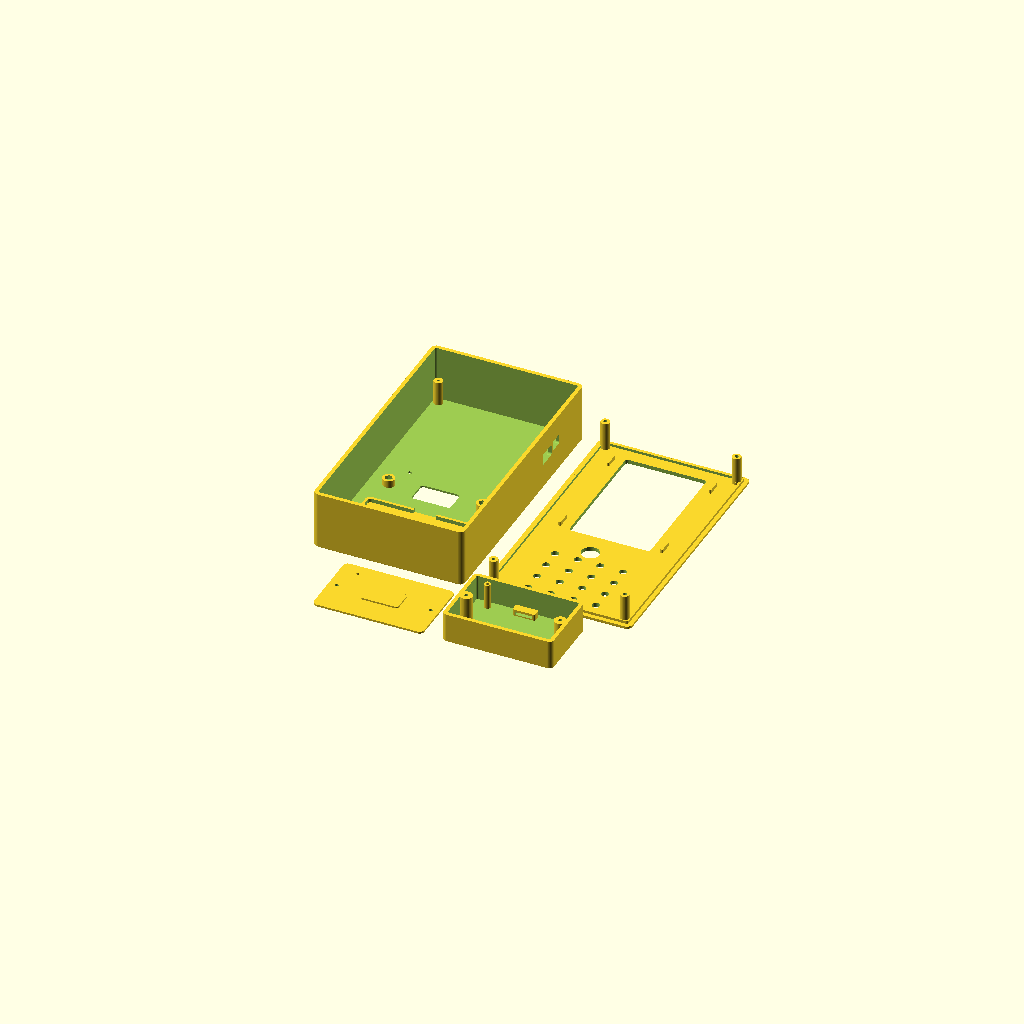
Cell 1: rendered with the file's own defaults.
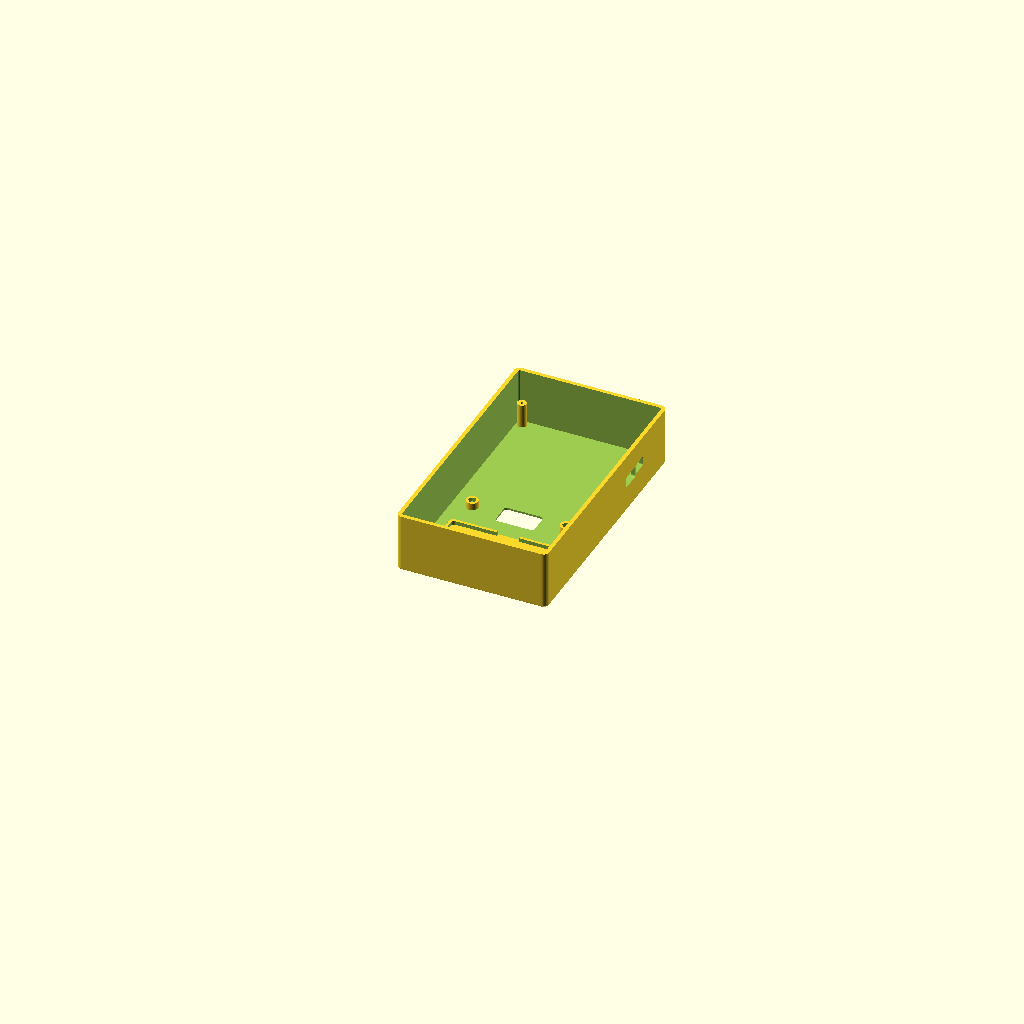
Cell 2: the same model with part = "rear".
One fixed orthographic camera (rotation 55°, 0°, 25°; colour scheme Cornfield) for every cell.
Source of the model, mechanical/enclosure/enclosure.scad:
// Pocket Rev F: millimetres, +Y towards phone top, rear exterior at Z=0.
include <pcb_geometry.scad>
part = "layout"; // [layout,rear,front,port_cover,module_pod,assembly,with_module,fit]
$fn=48;
wall=2.4; floor_t=2.4; face_t=2.4; fit=0.6; pcb_t=1.6;
// MakerFocus 3000 mAh: 65x36x10 nominal, +2 mm manufacturer tolerance.
battery=[67,38,12]; battery_center=[0,-51];
tray_floor=0.8; rear_component_gap=2.1;
pcb_z=floor_t+tray_floor+battery[2]+rear_component_gap;
// Reserve LTE carrier + provisional display thickness + assembly clearance.
lte_height=12.44; display_thickness=4; stack_clearance=1.06;
front_clearance=lte_height+display_thickness+stack_clearance;
seam_z=pcb_z+pcb_t+front_clearance;
height=seam_z+face_t;
iw=pcb_w+2*fit; ih=pcb_h+2*fit;
ow=iw+2*wall; oh=ih+2*wall;
inner_r=1; outer_r=3.4; bevel=1.0;
display_center=[0,30]; display_window=[50,76];
display_outline=[61,92.44]; // documented panel envelope; measure thickness
trackball_center=[-4.5,-23]; trackball_d=11;
port=[24,14]; dock=[68,44]; dock_recess=1.2; dock_fit=0.3;
module_depth=18; module_wall=2.4;
// Asymmetric third locator prevents rotating the cover/pod 180 degrees.
dock_screws=[[-29,0],[29,0]];
module_origin=expansion;
module profile(w,h,r) { offset(r=r) square([w-2*r,h-2*r],center=true); }
module rounded(w,h,z,r=3) { linear_extrude(z) profile(w,h,r); }
module body(z) {
 // Bevel exposed bed-side perimeter; wall remains full thickness at PCB plane.
 hull() {
  rounded(ow-2*bevel,oh-2*bevel,0.01,outer_r-bevel);
  translate([0,0,bevel]) rounded(ow,oh,0.01,outer_r);
 }
 translate([0,0,bevel]) rounded(ow,oh,z-bevel,outer_r);
}
module dock_at() { translate([module_origin[0],module_origin[1],0]) children(); }
module rear() {
 difference() {
  union() {
   difference() {
    body(seam_z);
    translate([0,0,floor_t]) rounded(iw,ih,seam_z,inner_r);
   }
   for(p=mounts) translate([p[0],p[1],floor_t-0.1]) cylinder(d=5.6,h=pcb_z-floor_t+0.1);
   // Low, rounded battery cradle: no hard lid pressing on the pouch.
   translate([battery_center[0],battery_center[1],floor_t-0.05]) {
    rounded(battery[0]+5,battery[1]+5,tray_floor+0.05,3);
    difference() {
     rounded(battery[0]+5,battery[1]+5,3.2,3);
     translate([0,0,tray_floor]) rounded(battery[0]+1.6,battery[1]+1.6,4,2);
     // Lead exit at top, well clear of the J16 opening.
     translate([0,battery[1]/2,3]) cube([14,10,6],center=true);
    }
   }
   // Strap bridges beside cradle; transverse slots are cut below.
   for(x=[-1,1]) translate([battery_center[0]+x*(battery[0]/2+5),battery_center[1],floor_t-0.1])
    rounded(6,13,4.1,1.2);
   dock_at() for(p=dock_screws) translate([p[0],p[1],floor_t-0.1]) cylinder(d=7.5,h=4.5);
  }
  for(p=mounts) translate([p[0],p[1],pcb_z-9]) cylinder(d=1.7,h=10);
  // Recessed plug approach and actuator access, radiused to reduce stress risers.
  translate([ow/2+1,usb[1],pcb_z+2]) rotate([0,-90,0])
   linear_extrude(wall*3) profile(7,12,1.5);
  translate([ow/2+1,power[1],pcb_z+3]) rotate([0,-90,0])
   linear_extrude(wall*3) profile(6,9,1.2);
  dock_at() {
   translate([0,0,-0.01]) rounded(dock[0]+2*dock_fit,dock[1]+2*dock_fit,dock_recess+0.01,3);
   translate([0,0,-1]) rounded(port[0],port[1],floor_t+2,2);
   for(p=dock_screws) {
    translate([p[0],p[1],-1]) cylinder(d=2.3,h=9);
    // Captive M2 hex nut, inserted from inside before PCB installation.
    translate([p[0],p[1],4.3]) cylinder(d=4.8,h=4,$fn=6);
   }
   translate([-23,15,-0.1]) cylinder(d=2.5,h=2.5);
  }
  for(x=[-1,1]) translate([battery_center[0]+x*(battery[0]/2+5),battery_center[1],floor_t+1.5])
   cube([9,9,1.8],center=true);
 }
}
// Print outer face on bed. Mirror only Z for assembly; retain all XY datums.
module front() {
 difference() {
  union() {
   body(face_t);
   for(p=mounts) translate([p[0],p[1],face_t-0.1]) cylinder(d=5.6,h=front_clearance+0.1);
   // Perimeter tongue seats below seam, above all PCB edges.
   translate([0,0,face_t-0.1]) difference() {
    rounded(iw-0.5,ih-0.5,1.7,1.2);
    translate([0,0,-0.1]) rounded(iw-3.3,ih-3.3,2,1);
   }
   // Four panel location tabs; foam tape retains measured display on the ledge.
   for(x=[-1,1],y=[-1,1])
    translate([display_center[0]+x*(display_outline[0]/2+1),display_center[1]+y*32,face_t-0.1])
     rounded(1.6,9,2.5,0.5);
  }
  translate([display_center[0],display_center[1],-1]) rounded(display_window[0],display_window[1],face_t+2,2);
  translate([trackball_center[0],trackball_center[1],-1]) cylinder(d=trackball_d,h=face_t+2);
  for(p=keys) translate([p[0],p[1],-1]) cylinder(d=4.6,h=face_t+2);
  for(p=mounts) {
   translate([p[0],p[1],-1]) cylinder(d=2.3,h=front_clearance+face_t+2);
   translate([p[0],p[1],-0.01]) cylinder(d=4.2,h=1.1);
  }
 }
}
// Cover prints exterior-down, and sits flush in the rear pocket.
module port_cover() {
 difference() {
  union() {
   rounded(dock[0],dock[1],dock_recess,3);
   // Locator pin and shallow port plug support thin flush face.
   translate([-23,15,dock_recess-0.1]) cylinder(d=1.9,h=1.1);
   rounded(port[0]-0.6,port[1]-0.6,2.2,1.7);
  }
  for(p=dock_screws) translate([p[0],p[1],-1]) cylinder(d=2.3,h=4);
 }
}
// External pod: open side faces host, opening protected by host rear wall.
// Envelope 68x44x18; cable plugs into J16 before screwing pod to host.
module module_pod() {
 difference() {
  union() {
   difference() {
    rounded(dock[0],dock[1],module_depth,3);
    translate([0,0,module_wall]) rounded(dock[0]-2*module_wall,dock[1]-2*module_wall,module_depth,1);
   }
   for(p=dock_screws) translate([p[0],p[1],0]) cylinder(d=7.5,h=module_depth);
   translate([-23,15,module_wall-0.1]) cylinder(d=4,h=module_depth-module_wall+0.1);
   translate([-23,15,module_depth-0.1]) cylinder(d=1.9,h=1.1);
   // Strap anchors for removable module retention, no fixed module hole pattern.
   for(y=[-1,1]) translate([0,y*16,module_wall-0.1]) rounded(14,5,4.1,1);
  }
  for(p=dock_screws) {
   translate([p[0],p[1],-1]) cylinder(d=2.3,h=module_depth+2);
   translate([p[0],p[1],-0.1]) cylinder(d=4.5,h=1.3);
  }
  for(y=[-1,1]) translate([0,y*16,module_wall+1.7]) cube([10,8,1.8],center=true);
 }
}
module assembly(with_pod=false) {
 color("#314753") rear();
 color("#62838a") translate([0,0,height]) mirror([0,0,1]) front();
 dock_at() color("#de9c46")
  if(with_pod) translate([0,0,dock_recess-module_depth]) module_pod();
  else port_cover();
}
module fit_view() {
 assembly();
 %translate([0,0,pcb_z]) linear_extrude(pcb_t) square([pcb_w,pcb_h],center=true);
 %translate([battery_center[0],battery_center[1],floor_t+tray_floor]) rounded(battery[0],battery[1],battery[2],2);
 %translate([display_center[0],display_center[1],seam_z-display_thickness]) rounded(display_outline[0],display_outline[1],display_thickness,1);
}
assert(pcb_z-floor_t-tray_floor-battery[2]>=rear_component_gap-0.001);
assert(battery_center[1]+battery[1]/2+2.5 < expansion[1]-port[1]/2-1,"Battery overlaps port");
assert(display_center[1]+display_outline[1]/2 < ih/2-0.5,"Panel hits rim");
echo(body_mm=[ow,oh,height], module_added_depth=module_depth-dock_recess);
if(part=="rear") rear();
else if(part=="front") front();
else if(part=="port_cover") port_cover();
else if(part=="module_pod") module_pod();
else if(part=="assembly") assembly();
else if(part=="with_module") assembly(true);
else if(part=="fit") fit_view();
else if(part=="layout") {
 translate([-ow/2-5,0,0]) rear();
 translate([ow/2+5,0,0]) front();
 translate([-40,-oh/2-30,0]) port_cover();
 translate([40,-oh/2-30,0]) module_pod();
} else assert(false,"Unknown part");
Parameter table extracted from the source (name, type, default, range or options):
part: string, default "layout", options "layout", "rear", "front", "port_cover", "module_pod", "assembly", "with_module", "fit"
display_outline: vector, default [61, 92.44]
